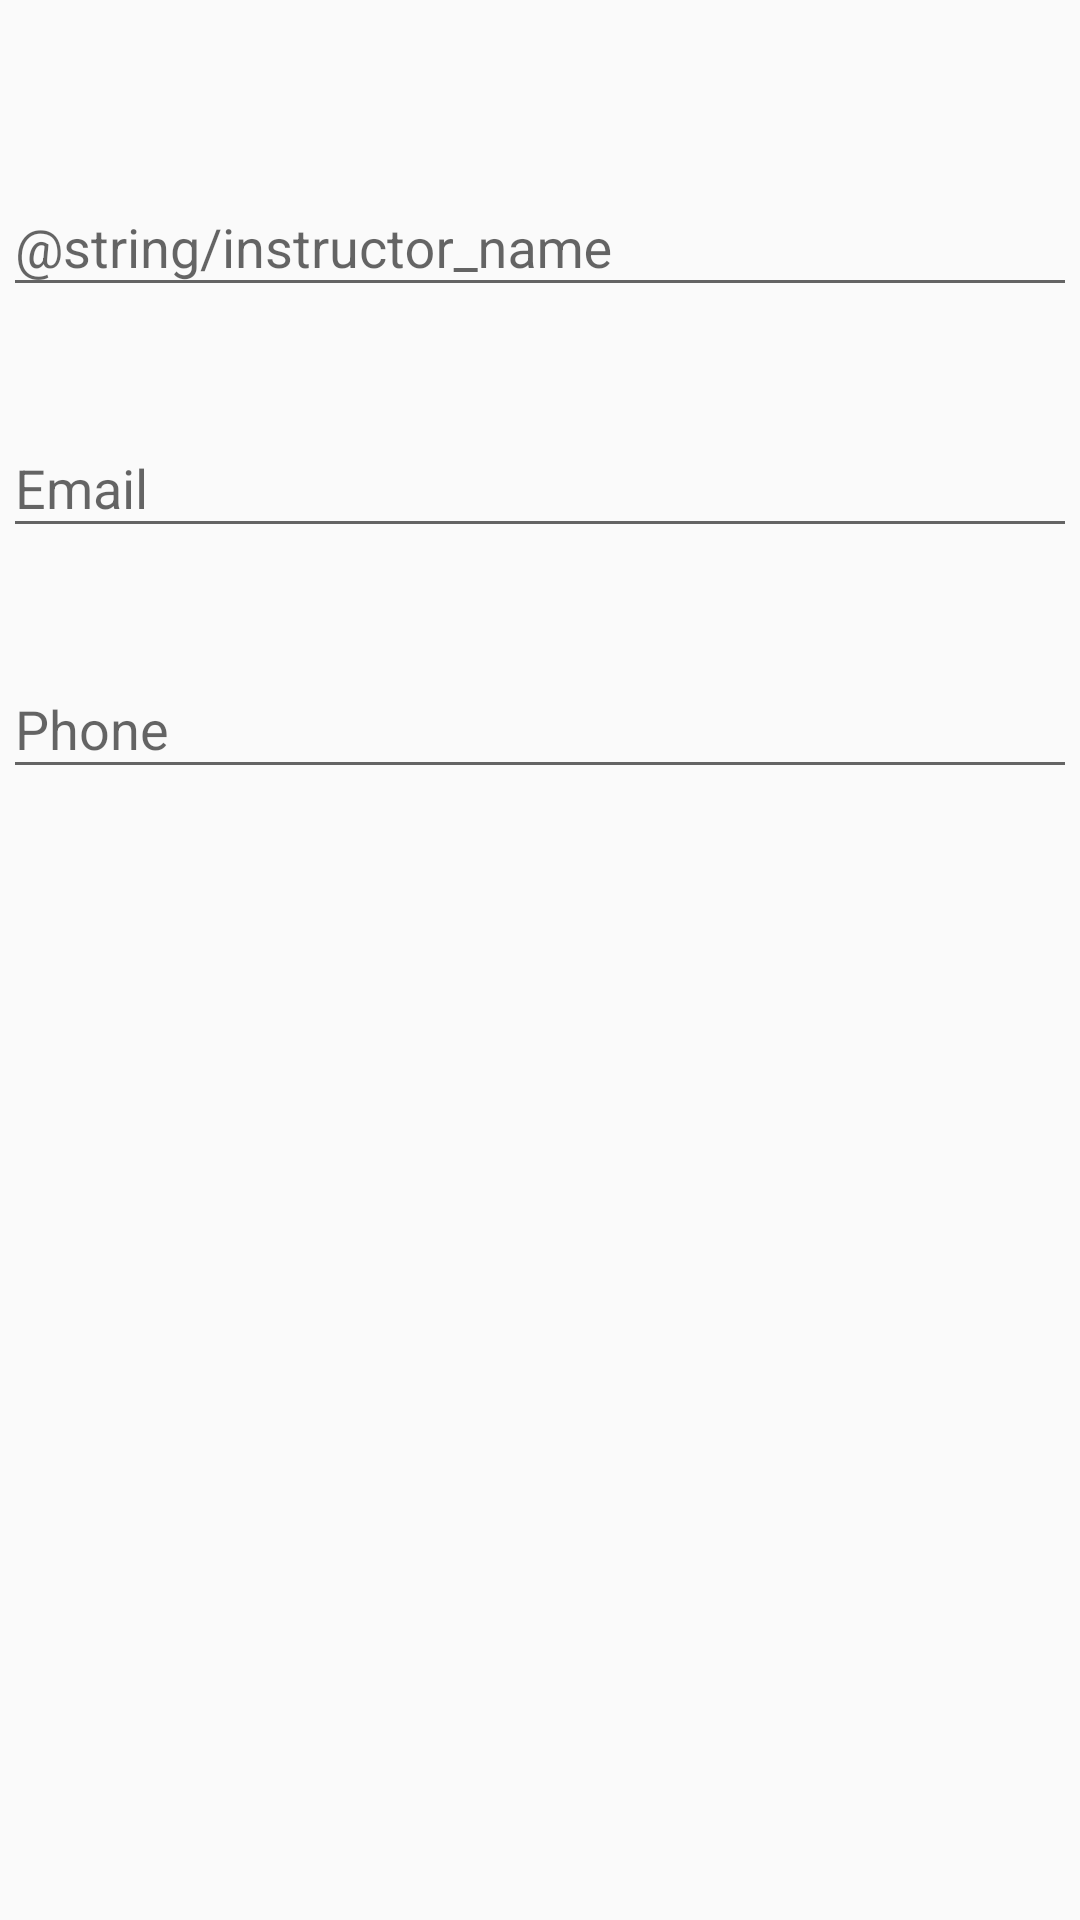

Layout XML and referenced resources for this Android screen:
<!-- AndroidManifest.xml: application theme AppTheme -->
<!-- res/layout/content_instructors_edit.xml -->
<?xml version="1.0" encoding="utf-8"?>
<ScrollView xmlns:android="http://schemas.android.com/apk/res/android"
    xmlns:app="http://schemas.android.com/apk/res-auto"
    xmlns:tools="http://schemas.android.com/tools"
    android:layout_width="match_parent"
    android:layout_height="match_parent"
    app:layout_behavior="@string/appbar_scrolling_view_behavior">

    <androidx.constraintlayout.widget.ConstraintLayout
        android:layout_width="match_parent"
        android:layout_height="match_parent">

    <com.google.android.material.textfield.TextInputLayout
        android:id="@+id/textInputLayout9"
        android:layout_width="match_parent"
        android:layout_height="wrap_content"
        android:layout_marginStart="1dp"
        android:layout_marginTop="50dp"
        android:layout_marginEnd="1dp"
        app:layout_constraintEnd_toEndOf="parent"
        app:layout_constraintStart_toStartOf="parent"
        app:layout_constraintTop_toTopOf="parent">

        <com.google.android.material.textfield.TextInputEditText
            android:id="@+id/instructor_name_text_field"
            android:layout_width="match_parent"
            android:layout_height="wrap_content"
            android:hint="@string/instructor_name"
            android:singleLine="true"
            android:textColor="@color/colorPrimaryText" />
    </com.google.android.material.textfield.TextInputLayout>

    <com.google.android.material.textfield.TextInputLayout
        android:id="@+id/textInputLayout8"
        android:layout_width="match_parent"
        android:layout_height="wrap_content"
        android:layout_marginStart="1dp"
        android:layout_marginTop="28dp"
        android:layout_marginEnd="1dp"
        app:layout_constraintEnd_toEndOf="parent"
        app:layout_constraintStart_toStartOf="parent"
        app:layout_constraintTop_toBottomOf="@+id/textInputLayout9">

        <com.google.android.material.textfield.TextInputEditText
            android:id="@+id/instructor_email_text_field"
            android:layout_width="match_parent"
            android:layout_height="wrap_content"
            android:hint="@string/email"
            android:inputType="textEmailAddress"
            android:singleLine="true"
            android:textColor="@color/colorPrimaryText" />
    </com.google.android.material.textfield.TextInputLayout>

    <com.google.android.material.textfield.TextInputLayout
        android:layout_width="match_parent"
        android:layout_height="wrap_content"
        android:layout_marginStart="1dp"
        android:layout_marginTop="28dp"
        android:layout_marginEnd="1dp"
        app:layout_constraintEnd_toEndOf="parent"
        app:layout_constraintStart_toStartOf="parent"
        app:layout_constraintTop_toBottomOf="@+id/textInputLayout8">

        <com.google.android.material.textfield.TextInputEditText
            android:id="@+id/instructor_phone_text_field"
            android:layout_width="match_parent"
            android:layout_height="wrap_content"
            android:hint="@string/phone"
            android:inputType="phone"
            android:singleLine="true"
            android:textColor="@color/colorPrimaryText" />
    </com.google.android.material.textfield.TextInputLayout>
</androidx.constraintlayout.widget.ConstraintLayout>
</ScrollView>
<!-- resources referenced by this layout -->
<resources>
  <color name="colorPrimaryText">#E3E3E3</color>
  <string name="email">Email</string>
  <string name="phone">Phone</string>
  <style name="AppTheme" parent="Theme.AppCompat.Light.DarkActionBar">
          
          <item name="colorPrimary">@color/colorPrimary</item>
          <item name="colorPrimaryDark">@color/colorPrimaryDark</item>
          <item name="colorAccent">@color/colorAccent</item>
          <item name="android:textColorPrimary">@color/colorPrimaryText</item>
      </style>
  <color name="colorPrimary">#009688</color>
  <color name="colorPrimaryDark">#005048</color>
  <color name="colorAccent">#FF6838</color>
</resources>
